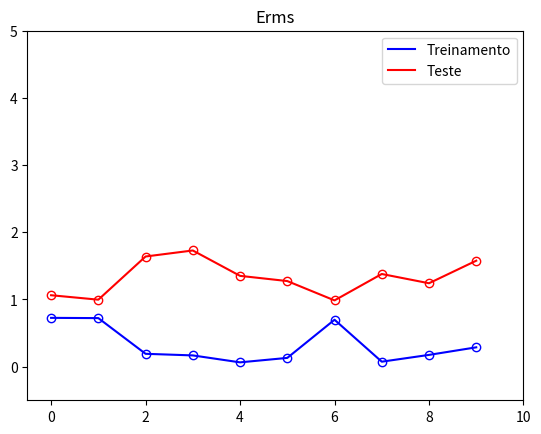

Recreate this plot in Python.
# author : Natália Freitas Araújo
# subject : Machine Learning
# UFPA - PPCA - NDAE
# Activity 3.1 -  1.4
import matplotlib.pyplot as plt
import numpy as np
from numpy.linalg import inv
# data input x
x = np.array([0.1387, 0.2691, 0.3077, 0.3625, 0.4756, 0.5039, 0.5607, 0.6468, 0.7490, 0.7881])
# target => sin(2 * pi * x) + noise
t = np.array([0.8260, 1.0469, 0.7904, 0.6638, 0.1731, -0.0592, -0.2433, -0.6630, -1.0581, -0.8839])
# data test
N = 100
x_test = np.linspace(0, 1, N)
t_test = np.array(np.sin(x_test)+np.random.rand(N))
# ==================================================================================================================== #
# order polynomial
M = [0, 1, 2, 3, 4, 5, 6, 7, 8, 9]
# order polynomial to code
m = np.array(M)
E = []
Et = []
for k in range(10):
    mi = np.linspace(x[0], x[-1], m[k])
    s = np.var(t)
    Phi = lambda X, MI, S: np.exp(-((X - MI) ** 2) / 2 * S ** 2)
    w = np.zeros((m[k], 1))
    A = np.zeros((len(x), m[k]))
    # matrix A calculation => Phi @ x ** j
    for i in range(len(x)):
        for j in range(m[k]):
            A[i][j] = Phi(X=x[i], MI=mi[j], S=s)

    B = np.zeros((len(x_test), m[k]))
    for i in range(len(x_test)):
        for j in range(m[k]):
            B[i][j] = Phi(X=x_test[i], MI=mi[j], S=s)

    if M == 0:
        w[0] = 1 / len(t) * np.sum(t)
    else:
        w = inv(A.T.dot(A)).dot(A.T).dot(t.T)

    E.append(np.sqrt(2 * 0.5 * (A.dot(w) - t.T).T.dot(A.dot(w) - t.T) / 10))
    Et.append(np.sqrt(2 * 0.5 * (B.dot(w) - t_test.T).T.dot(B.dot(w) - t_test.T) / N))

plt.axis([-0.5, 10, -0.5, 5])
plt.scatter(M, E, color='w', edgecolors='b')
plt.plot(M, E, 'b', label='Treinamento')
plt.scatter(M, Et, color='w', edgecolors='r')
plt.plot(M, Et, 'r', label='Teste')
plt.title('Erms')
plt.legend()
plt.show()

